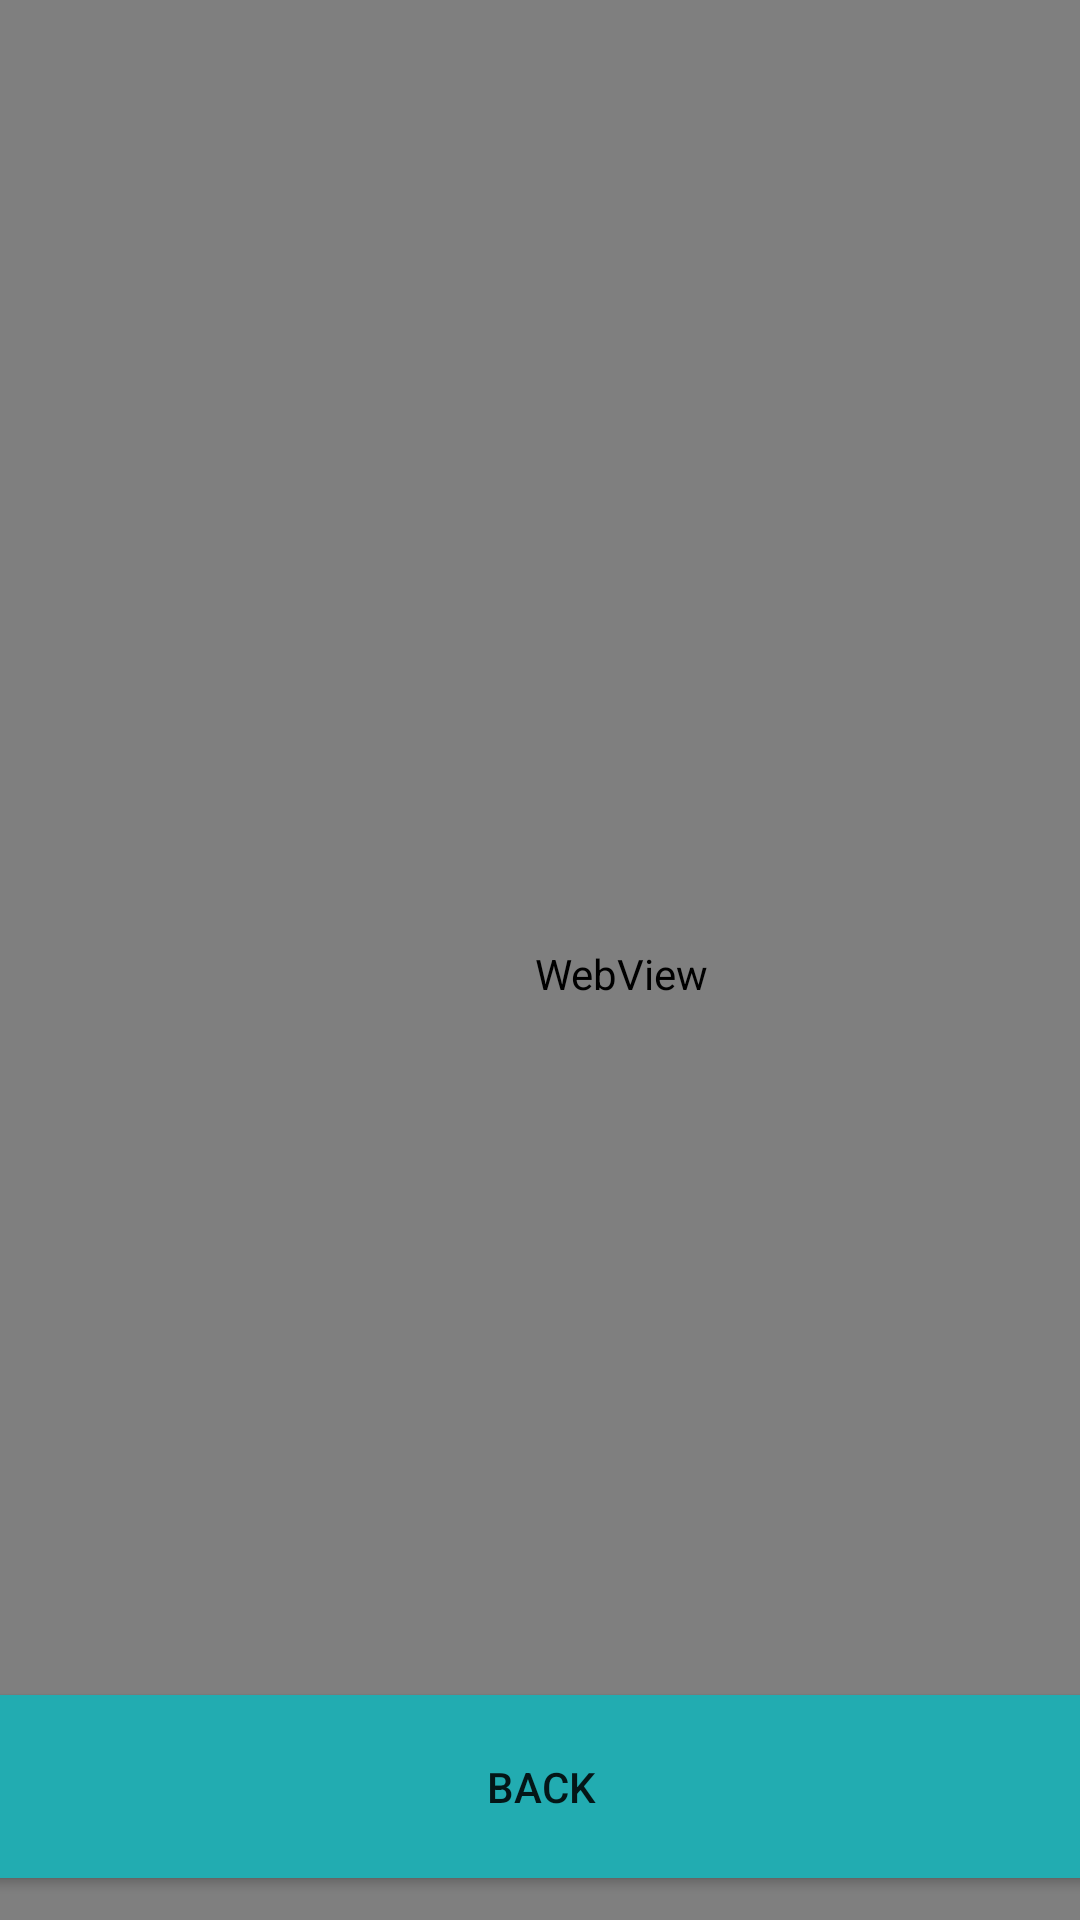

The Android layout XML behind this screen, and the referenced resources:
<!-- AndroidManifest.xml: application theme Theme.KyukiProject -->
<!-- res/layout/activity_mapsplastic.xml -->
<?xml version="1.0" encoding="utf-8"?>
<androidx.constraintlayout.widget.ConstraintLayout xmlns:android="http://schemas.android.com/apk/res/android"
    xmlns:app="http://schemas.android.com/apk/res-auto"
    xmlns:tools="http://schemas.android.com/tools"
    android:layout_width="match_parent"
    android:layout_height="match_parent"
    android:background="#68D1B1"
    tools:context=".mapsplastic">

    <WebView
        android:id="@+id/webViewPlastic"
        android:layout_width="414dp"
        android:layout_height="649dp"
        app:layout_constraintStart_toStartOf="parent"
        app:layout_constraintTop_toTopOf="parent" />

    <Button
        android:id="@+id/btn_back2"
        android:layout_width="418dp"
        android:layout_height="73dp"
        android:layout_marginBottom="8dp"
        android:backgroundTint="#22ACB1"
        android:text="back"
        app:layout_constraintBottom_toBottomOf="parent"
        app:layout_constraintEnd_toEndOf="parent"
        app:layout_constraintStart_toStartOf="parent" />
</androidx.constraintlayout.widget.ConstraintLayout>
<!-- resources referenced by this layout -->
<resources>
  <style name="Theme.KyukiProject" parent="Theme.MaterialComponents.DayNight.DarkActionBar">
          
          <item name="colorPrimary">@color/purple_500</item>
          <item name="colorPrimaryVariant">@color/purple_700</item>
          <item name="colorOnPrimary">@color/white</item>
          
          <item name="colorSecondary">@color/teal_200</item>
          <item name="colorSecondaryVariant">@color/teal_700</item>
          <item name="colorOnSecondary">@color/black</item>
          
          <item name="android:statusBarColor">?attr/colorPrimaryVariant</item>
          
      </style>
  <!-- not gathered from this repository: default colours our renderer supplied (Android Studio template values) -->
  <color name="purple_500">#FF6200EE</color>
  <color name="purple_700">#FF3700B3</color>
  <color name="teal_200">#FF03DAC5</color>
  <color name="teal_700">#FF018786</color>
  <color name="black">#FF000000</color>
  <color name="white">#FFFFFFFF</color>
</resources>
